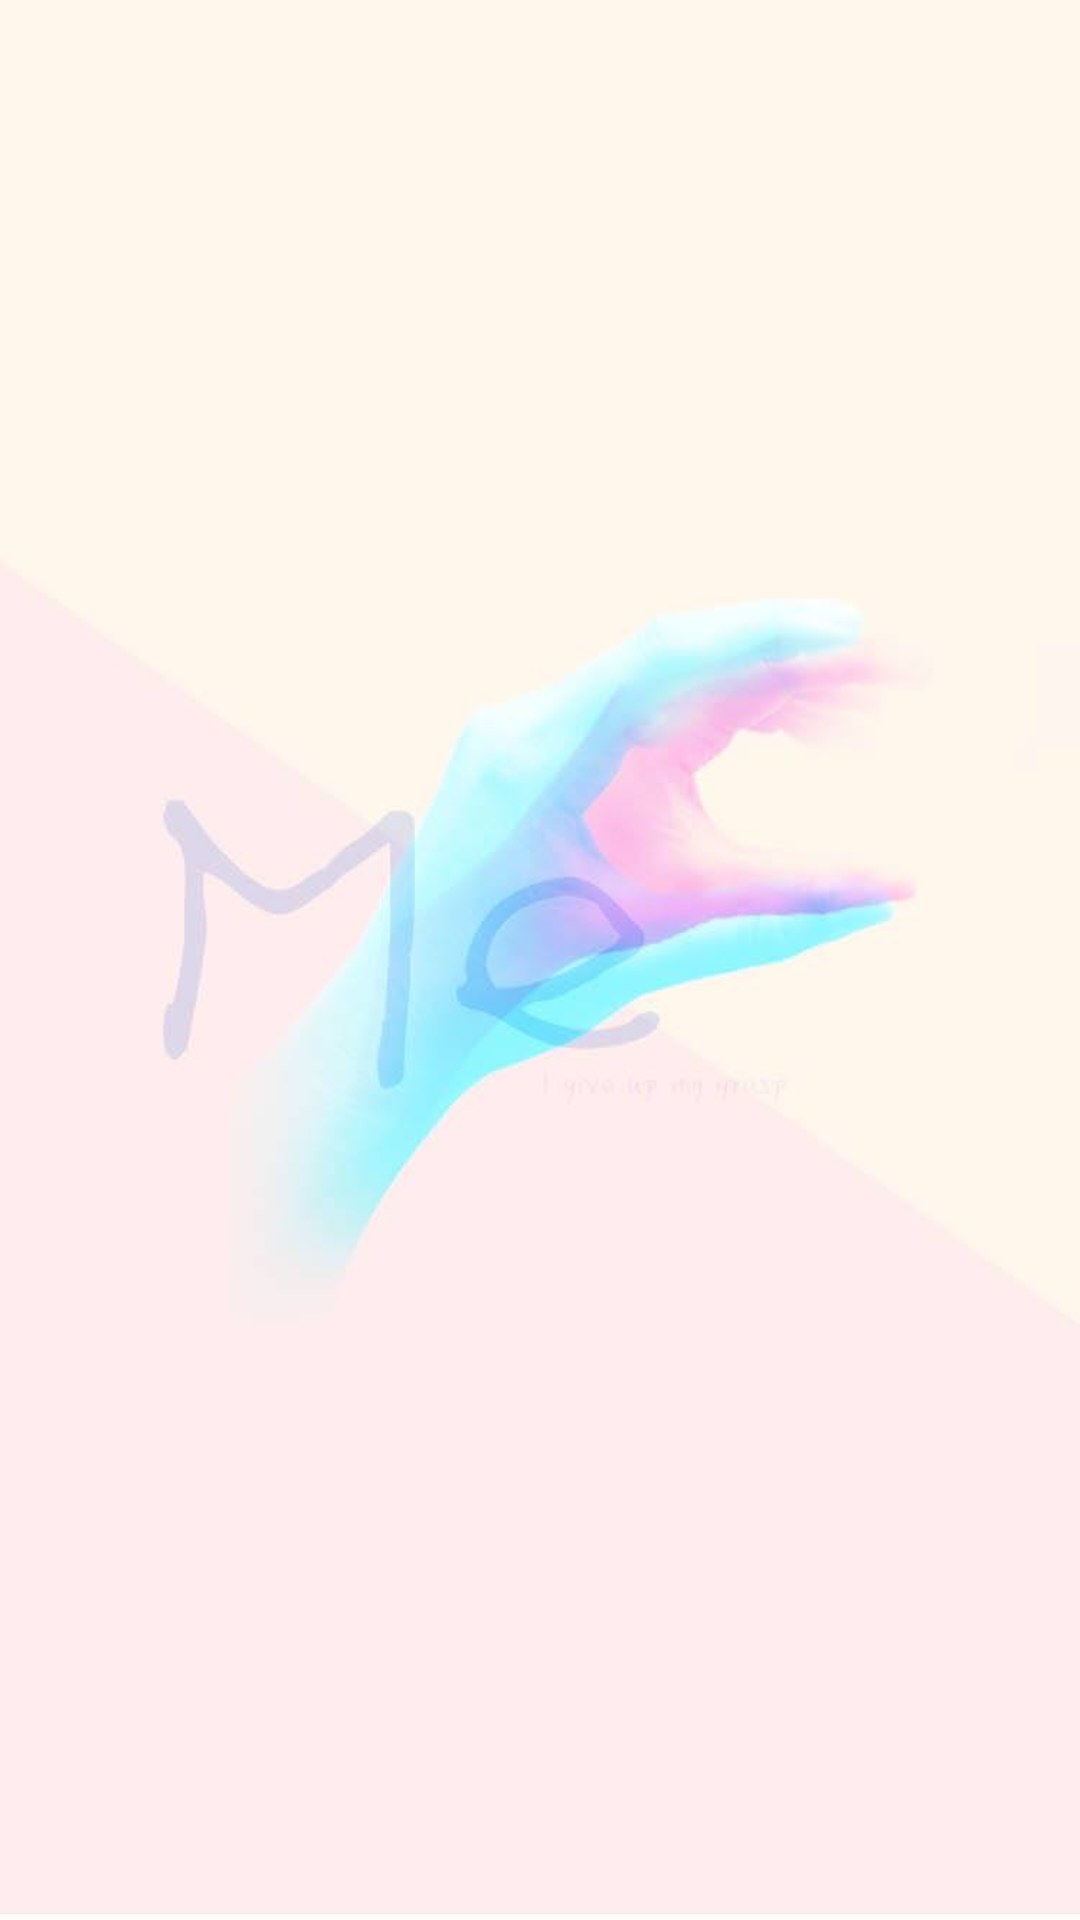

Here is an Android app screen rendered from its layout file. Give the layout XML and the strings, colors and styles it references.
<!-- AndroidManifest.xml: application theme AppTheme -->
<!-- res/layout/activity_splash.xml -->
<?xml version="1.0" encoding="utf-8"?>
<LinearLayout xmlns:android="http://schemas.android.com/apk/res/android"
    android:layout_width="match_parent"
    android:layout_height="match_parent"
    android:fitsSystemWindows="true"
    android:background="@drawable/bg_splash"
    android:orientation="vertical">

</LinearLayout>
<!-- resources referenced by this layout -->
<resources>
  <!-- drawable bg_splash: jpg bitmap (drawable-xxhdpi, 13291 bytes) -->
  <style name="AppTheme" parent="Theme.AppCompat.Light.DarkActionBar">
          
          <item name="colorPrimary">@color/colorPrimary</item>
          <item name="colorPrimaryDark">@color/colorPrimaryDark</item>
          <item name="colorAccent">@color/colorAccent</item>
          <item name="windowActionBar">false</item>
          <item name="windowNoTitle">true</item>
      </style>
  <color name="colorPrimary">#3F51B5</color>
  <color name="colorPrimaryDark">#303F9F</color>
  <color name="colorAccent">#FF4081</color>
</resources>
